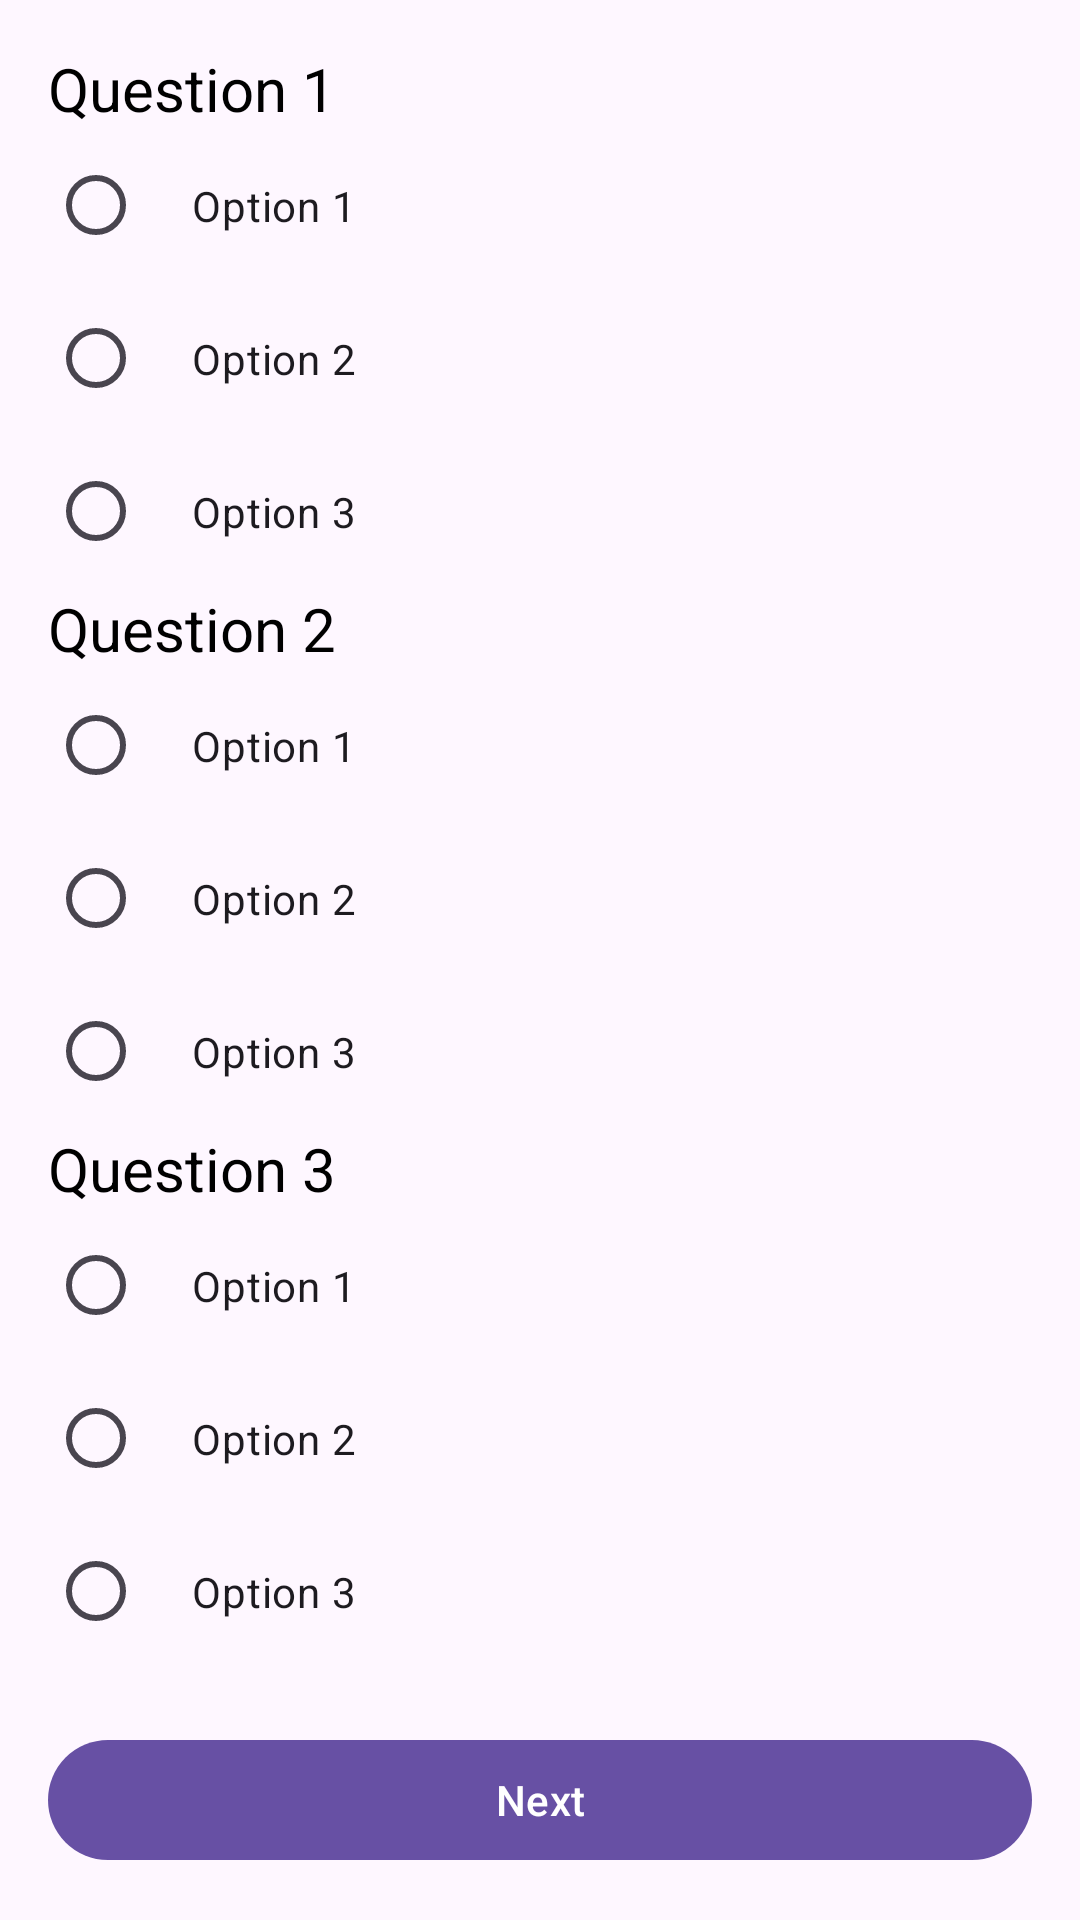

The Android layout XML behind this screen, and the referenced resources:
<!-- AndroidManifest.xml: application theme Theme.CareerMap -->
<!-- res/layout/fragment_first.xml -->
<?xml version="1.0" encoding="utf-8"?>
<androidx.constraintlayout.widget.ConstraintLayout
    xmlns:android="http://schemas.android.com/apk/res/android"
    xmlns:tools="http://schemas.android.com/tools"
    xmlns:app="http://schemas.android.com/apk/res-auto"
    android:layout_width="match_parent"
    android:layout_height="match_parent"
    tools:context=".FirstFragment">

    <ScrollView
        android:id="@+id/scrollview"
        android:layout_width="0dp"
        android:layout_height="0dp"
        android:fillViewport="true"
        app:layout_constraintBottom_toTopOf="@id/submit_button"
        app:layout_constraintEnd_toEndOf="parent"
        app:layout_constraintStart_toStartOf="parent"
        app:layout_constraintTop_toTopOf="parent">

        <LinearLayout
            android:layout_width="match_parent"
            android:layout_height="wrap_content"
            android:orientation="vertical"
            android:padding="16dp">

            <TextView
                android:id="@+id/question1_textview"
                android:layout_width="match_parent"
                android:layout_height="wrap_content"
                android:text="Question 1"
                android:textColor="@android:color/black"
                android:textSize="20sp"
                />

            <RadioGroup
                android:id="@+id/answer1_radiogroup"
                android:layout_width="match_parent"
                android:layout_height="wrap_content">

                <com.google.android.material.radiobutton.MaterialRadioButton
                    android:id="@+id/answer1_1_radiobutton"
                    android:layout_width="match_parent"
                    android:layout_height="wrap_content"
                    android:padding="16dp"
                    android:text="Option 1" />

                <com.google.android.material.radiobutton.MaterialRadioButton
                    android:id="@+id/answer1_2_radiobutton"
                    android:layout_width="match_parent"
                    android:layout_height="wrap_content"
                    android:padding="16dp"
                    android:text="Option 2" />

                <com.google.android.material.radiobutton.MaterialRadioButton
                    android:id="@+id/answer1_3_radiobutton"
                    android:layout_width="match_parent"
                    android:layout_height="wrap_content"
                    android:padding="16dp"
                    android:text="Option 3" />

            </RadioGroup>

            <TextView
                android:id="@+id/question2_textview"
                android:layout_width="match_parent"
                android:layout_height="wrap_content"
                android:text="Question 2"
                android:textColor="@android:color/black"
                android:textSize="20sp"
                />

            <RadioGroup
                android:id="@+id/answer2_radiogroup"
                android:layout_width="match_parent"
                android:layout_height="wrap_content">

                <com.google.android.material.radiobutton.MaterialRadioButton
                    android:id="@+id/answer2_1_radiobutton"
                    android:layout_width="match_parent"
                    android:layout_height="wrap_content"
                    android:padding="16dp"
                    android:text="Option 1" />

                <com.google.android.material.radiobutton.MaterialRadioButton
                    android:id="@+id/answer2_2_radiobutton"
                    android:layout_width="match_parent"
                    android:layout_height="wrap_content"
                    android:padding="16dp"
                    android:text="Option 2" />

                <com.google.android.material.radiobutton.MaterialRadioButton
                    android:id="@+id/answer2_3_radiobutton"
                    android:layout_width="match_parent"
                    android:layout_height="wrap_content"
                    android:padding="16dp"
                    android:text="Option 3" />

            </RadioGroup>

            <TextView
                android:id="@+id/question3_textview"
                android:layout_width="match_parent"
                android:layout_height="wrap_content"
                android:text="Question 3"
                android:textColor="@android:color/black"
                android:textSize="20sp"
                />

            <RadioGroup
                android:id="@+id/answer3_radiogroup"
                android:layout_width="match_parent"
                android:layout_height="wrap_content">

                <com.google.android.material.radiobutton.MaterialRadioButton
                    android:id="@+id/answer3_1_radiobutton"
                    android:layout_width="match_parent"
                    android:layout_height="wrap_content"
                    android:padding="16dp"
                    android:text="Option 1" />

                <com.google.android.material.radiobutton.MaterialRadioButton
                    android:id="@+id/answer3_2_radiobutton"
                    android:layout_width="match_parent"
                    android:layout_height="wrap_content"
                    android:padding="16dp"
                    android:text="Option 2" />

                <com.google.android.material.radiobutton.MaterialRadioButton
                    android:id="@+id/answer3_3_radiobutton"
                    android:layout_width="match_parent"
                    android:layout_height="wrap_content"
                    android:padding="16dp"
                    android:text="Option 3" />

            </RadioGroup>
        </LinearLayout>

    </ScrollView>

    <com.google.android.material.button.MaterialButton
        android:id="@+id/submit_button"
        android:layout_width="0dp"
        android:layout_height="wrap_content"
        android:layout_margin="16dp"
        android:text="Next"
        app:layout_constraintBottom_toBottomOf="parent"
        app:layout_constraintEnd_toEndOf="parent"
        app:layout_constraintStart_toStartOf="parent" />

</androidx.constraintlayout.widget.ConstraintLayout>
<!-- resources referenced by this layout -->
<resources>
  <style name="Theme.CareerMap" parent="Base.Theme.CareerMap" />
  <style name="Base.Theme.CareerMap" parent="Theme.Material3.Light.NoActionBar">
          
          
      </style>
</resources>
